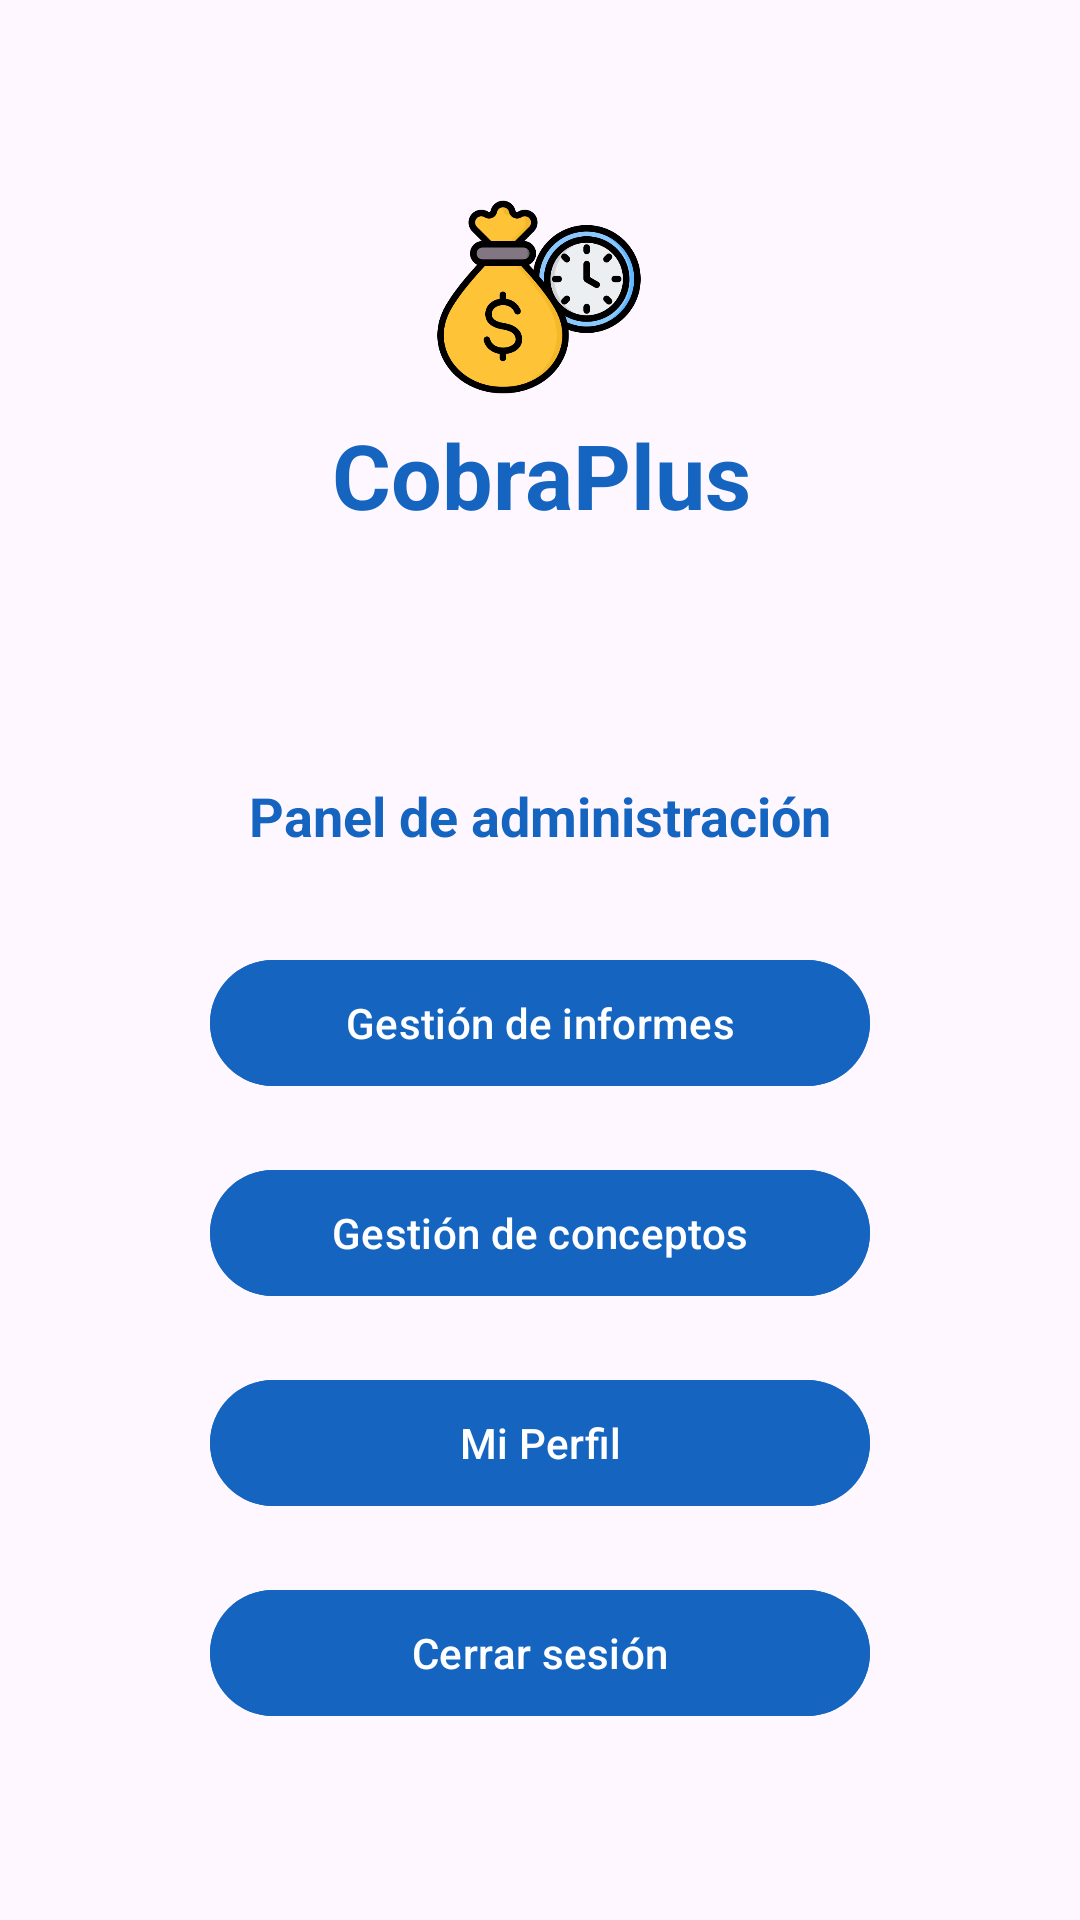

Android layout source for this screen:
<!-- AndroidManifest.xml: application theme Theme.CobraPlus -->
<!-- res/layout/activity_main_admin.xml -->
<?xml version="1.0" encoding="utf-8"?>
<ScrollView
    xmlns:android="http://schemas.android.com/apk/res/android"
    xmlns:app="http://schemas.android.com/apk/res-auto"
    xmlns:tools="http://schemas.android.com/tools"
    android:layout_width="match_parent"
    android:layout_height="match_parent">

    <androidx.constraintlayout.widget.ConstraintLayout
        android:id="@+id/mainAdmin"
        android:layout_width="match_parent"
        android:layout_height="wrap_content"
        android:padding="24dp"
        tools:context=".activities.MainActivityAdmin">

        <ImageView
            android:id="@+id/imgLogo"
            android:layout_width="70dp"
            android:layout_height="70dp"
            android:layout_marginTop="40dp"
            android:contentDescription="@string/logo"
            android:src="@drawable/ic_logo"
            app:layout_constraintEnd_toEndOf="parent"
            app:layout_constraintHorizontal_bias="0.498"
            app:layout_constraintStart_toStartOf="parent"
            app:layout_constraintTop_toTopOf="parent" />

        <TextView
            android:id="@+id/txtTitle"
            android:layout_width="wrap_content"
            android:layout_height="wrap_content"
            android:layout_marginTop="4dp"
            android:text="@string/app_title"
            android:textColor="@color/title_blue_800"
            android:textSize="30sp"
            android:textStyle="bold"
            app:layout_constraintEnd_toEndOf="parent"
            app:layout_constraintHorizontal_bias="0.502"
            app:layout_constraintStart_toStartOf="parent"
            app:layout_constraintTop_toBottomOf="@id/imgLogo" />


        <TextView
            android:id="@+id/txtMainAdmin"
            android:layout_width="wrap_content"
            android:layout_height="wrap_content"
            android:layout_marginTop="20dp"
            android:text=""
            android:textColor="@color/title_blue_800"
            android:textSize="22sp"
            android:textStyle="bold"
            app:layout_constraintEnd_toEndOf="parent"
            app:layout_constraintStart_toStartOf="parent"
            app:layout_constraintTop_toBottomOf="@id/txtTitle" />

        <TextView
            android:id="@+id/txtAdminisPanel"
            android:layout_width="wrap_content"
            android:layout_height="wrap_content"
            android:layout_marginTop="32dp"
            android:text="@string/title_admin_panel"
            android:textColor="@color/title_blue_800"
            android:textSize="18sp"
            android:textStyle="bold"
            app:layout_constraintEnd_toEndOf="parent"
            app:layout_constraintStart_toStartOf="parent"
            app:layout_constraintTop_toBottomOf="@id/txtMainAdmin" />


        <com.google.android.material.button.MaterialButton
            android:id="@+id/btnManagementReports"
            android:layout_marginHorizontal="16dp"
            android:layout_width="220dp"
            android:layout_height="50dp"
            android:layout_marginTop="32dp"
            android:backgroundTint="@color/button_blue"
            android:text="@string/title_reports"
            android:textColor="@color/text_button_white"
            app:layout_constraintEnd_toEndOf="parent"
            app:layout_constraintStart_toStartOf="parent"
            app:layout_constraintTop_toBottomOf="@id/txtAdminisPanel" />


        <com.google.android.material.button.MaterialButton
            android:id="@+id/btnManagementConceptsAdmin"
            android:layout_width="220dp"
            android:layout_height="50dp"
            android:layout_marginHorizontal="16dp"
            android:layout_marginTop="20dp"
            android:backgroundTint="@color/button_blue"
            android:text="@string/title_concepts"
            android:textColor="@color/text_button_white"
            app:layout_constraintEnd_toEndOf="parent"
            app:layout_constraintStart_toStartOf="parent"
            app:layout_constraintTop_toBottomOf="@id/btnManagementReports" />

        <com.google.android.material.button.MaterialButton
            android:id="@+id/btnProfileAdmin"
            android:layout_width="220dp"
            android:layout_height="50dp"
            android:layout_marginHorizontal="16dp"
            android:layout_marginTop="20dp"
            android:backgroundTint="@color/button_blue"
            android:text="@string/title_profile"
            android:textColor="@color/text_button_white"
            app:layout_constraintEnd_toEndOf="parent"
            app:layout_constraintStart_toStartOf="parent"
            app:layout_constraintTop_toBottomOf="@id/btnManagementConceptsAdmin" />


        <com.google.android.material.button.MaterialButton
            android:id="@+id/btnLogOutAdmin"
            android:layout_width="220dp"
            android:layout_height="50dp"
            android:layout_marginHorizontal="16dp"
            android:layout_marginTop="20dp"
            android:backgroundTint="@color/button_blue"
            android:text="@string/action_logout"
            android:textColor="@color/text_button_white"
            app:layout_constraintEnd_toEndOf="parent"
            app:layout_constraintStart_toStartOf="parent"
            app:layout_constraintTop_toBottomOf="@id/btnProfileAdmin" />

    </androidx.constraintlayout.widget.ConstraintLayout>
</ScrollView>
<!-- resources referenced by this layout -->
<resources>
  <color name="button_blue">#1565C0</color>
  <color name="text_button_white">#FFFFFFFF</color>
  <color name="title_blue_800">#1565C0</color>
  <!-- drawable ic_logo: png bitmap (drawable, 45665 bytes) -->
  <string name="action_logout">Cerrar sesión</string>
  <string name="app_title">CobraPlus</string>
  <string name="logo">Logo CobraPlus</string>
  <string name="title_admin_panel">Panel de administración</string>
  <string name="title_concepts">Gestión de conceptos</string>
  <string name="title_profile">Mi Perfil</string>
  <string name="title_reports">Gestión de informes</string>
  <style name="Theme.CobraPlus" parent="Base.Theme.CobraPlus" />
  <style name="Base.Theme.CobraPlus" parent="Theme.Material3.DayNight.NoActionBar">
          
          <item name="colorPrimary">@color/title_blue_800</item>
  
          
          <item name="android:statusBarColor">@color/title_blue_800</item>
  
          
          <item name="android:navigationBarColor">@color/title_blue_800</item>
  
          
          <item name="android:windowLightStatusBar">false</item>
  
  
      </style>
</resources>
